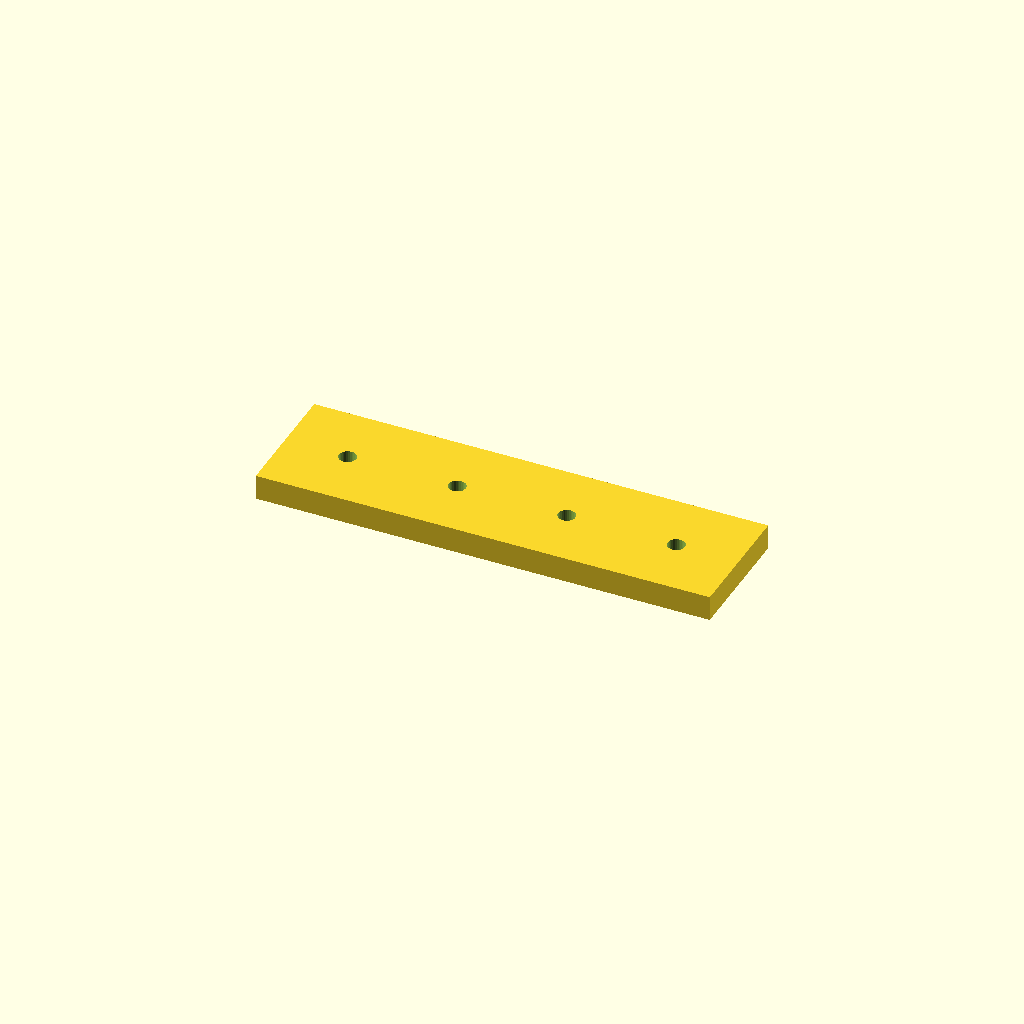
Cell 1: rendered with the file's own defaults.
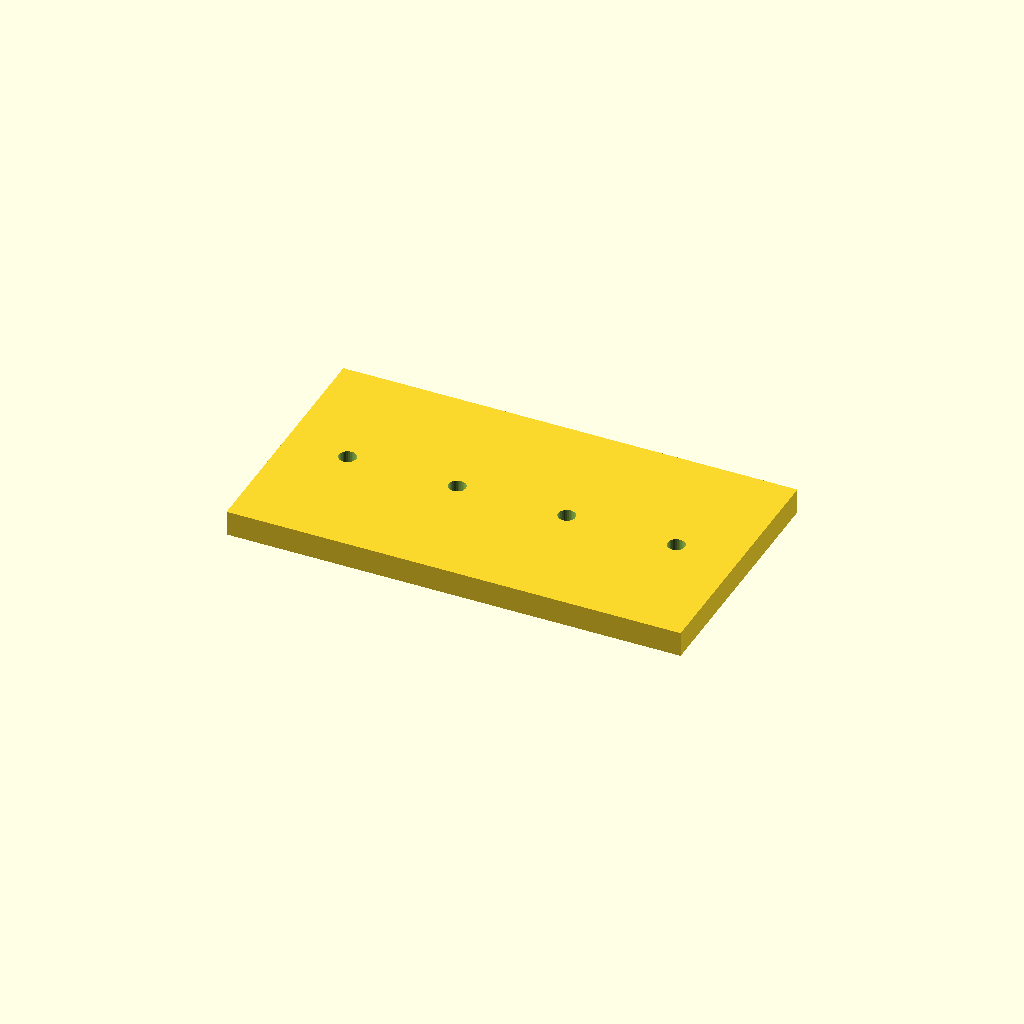
Cell 2: bar_w = 80 (everything else at default).
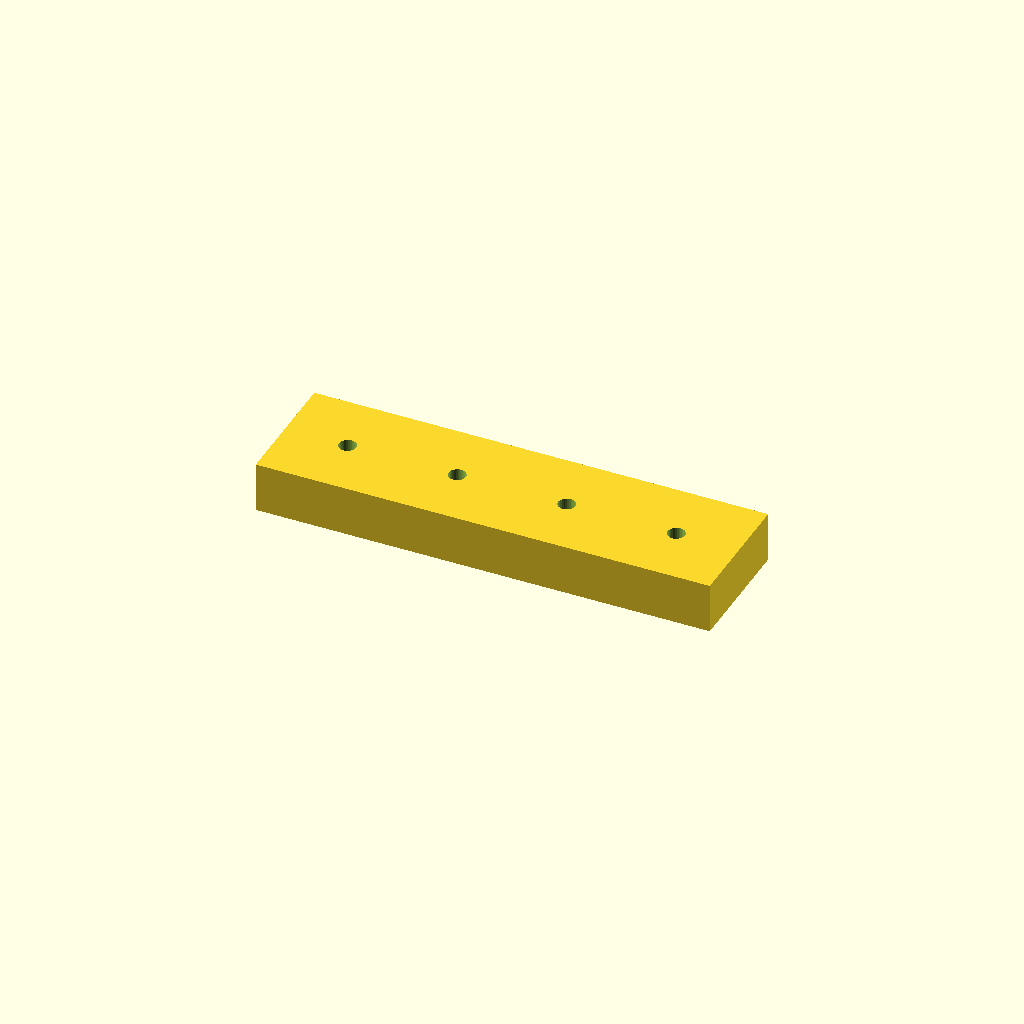
Cell 3 — bar_t set to 16, the other parameters unchanged.
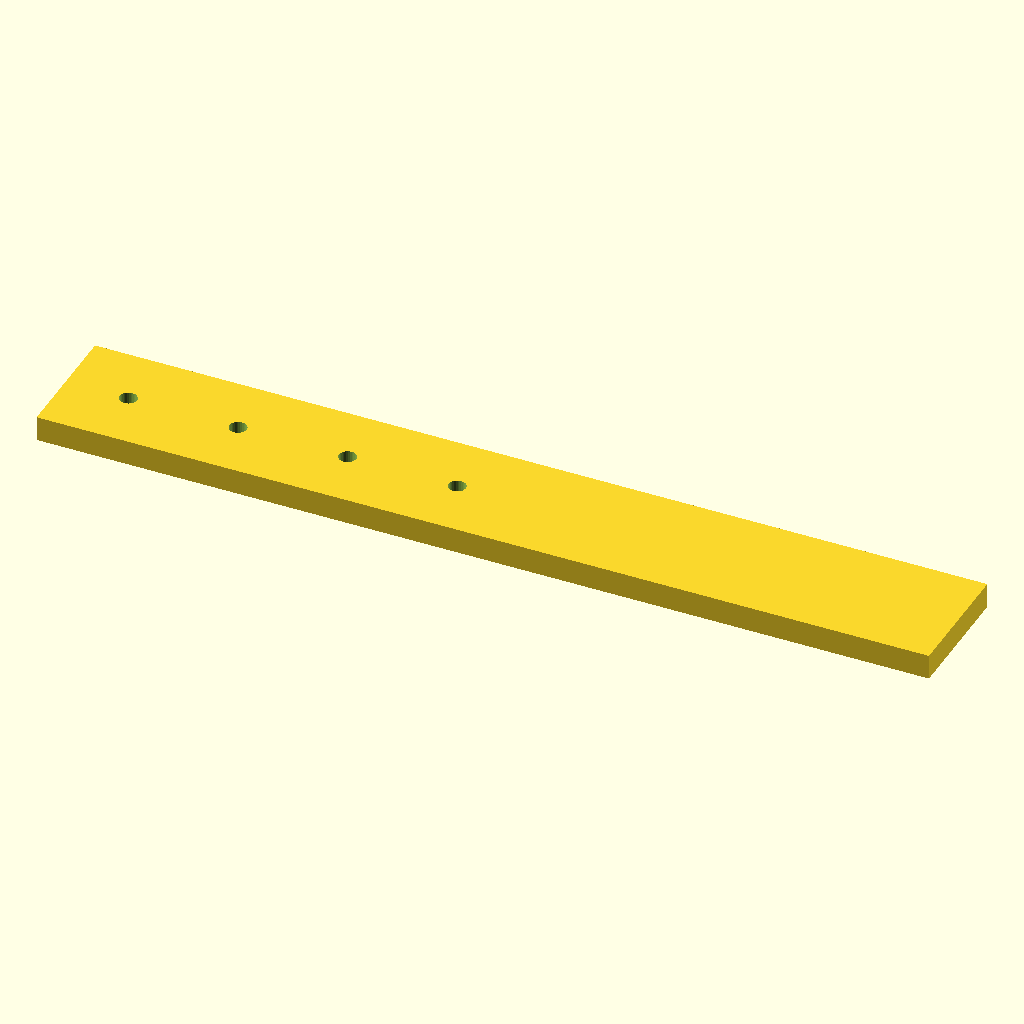
Cell 4: the same model with holes = 8.
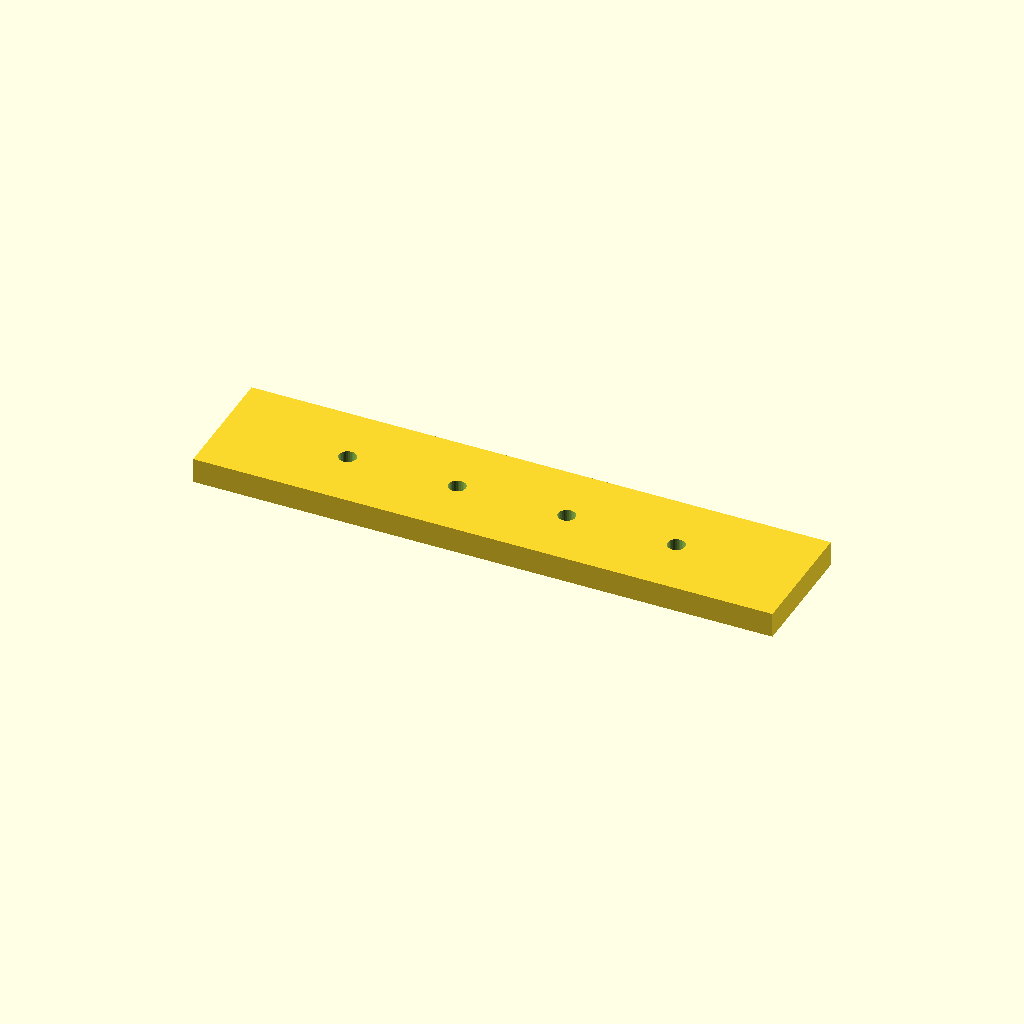
Cell 5 — edge set to 40, the other parameters unchanged.
All cells are drawn from one camera (rotation 55°, 0°, 25°, orthographic, colour scheme Cornfield), so only the parameter changes between them.
OpenSCAD source file optional_data/data/place1/ventrows/part_0115.scad:
$fn = 32;

// ----------------------------------------------------------------------
// Hole bar, 4 x Ø5.5
// skip layout, 20 mm edge offset
// ----------------------------------------------------------------------

// --- parameters (mm) ---
bar_w = 40;         // bar width (Y)
bar_t = 8;          // bar thickness (Z)
holes = 4;          // holes per row
hole_d = 5.5;       // hole diameter
edge = 20;          // offset from the bar end to the first hole
grid_pitch = 17.5;  // grid the bar was laid out on

// --- derived feature positions (mm) ---
pitch = grid_pitch * 2;       // = 35   holes sit every other grid slot
span = (holes - 1) * pitch;   // = 105   distance between the end holes
bar_l = span + 2 * edge;      // = 145   overall bar length
start_x = -bar_l / 2 + edge;  // = -52.5   X of the first hole
feature_centers = [
  [start_x + 0 * pitch, 0],
  [start_x + 1 * pitch, 0],
  [start_x + 2 * pitch, 0],
  [start_x + 3 * pitch, 0]
];   // hole centres of the first row

// bar with one row of holes, drilled from feature_centers
difference() {
  translate([-bar_l / 2, -bar_w / 2, -bar_t / 2]) cube([bar_l, bar_w, bar_t]);
  for (centre = feature_centers)
    translate([centre[0], centre[1], 0])
      cylinder(d = hole_d, h = bar_t + 2, center = true);
}
Customizer parameters (derived from the source; name, type, default, range or options):
bar_w: number, default 40
bar_t: number, default 8
holes: number, default 4
hole_d: number, default 5.5
edge: number, default 20
grid_pitch: number, default 17.5
